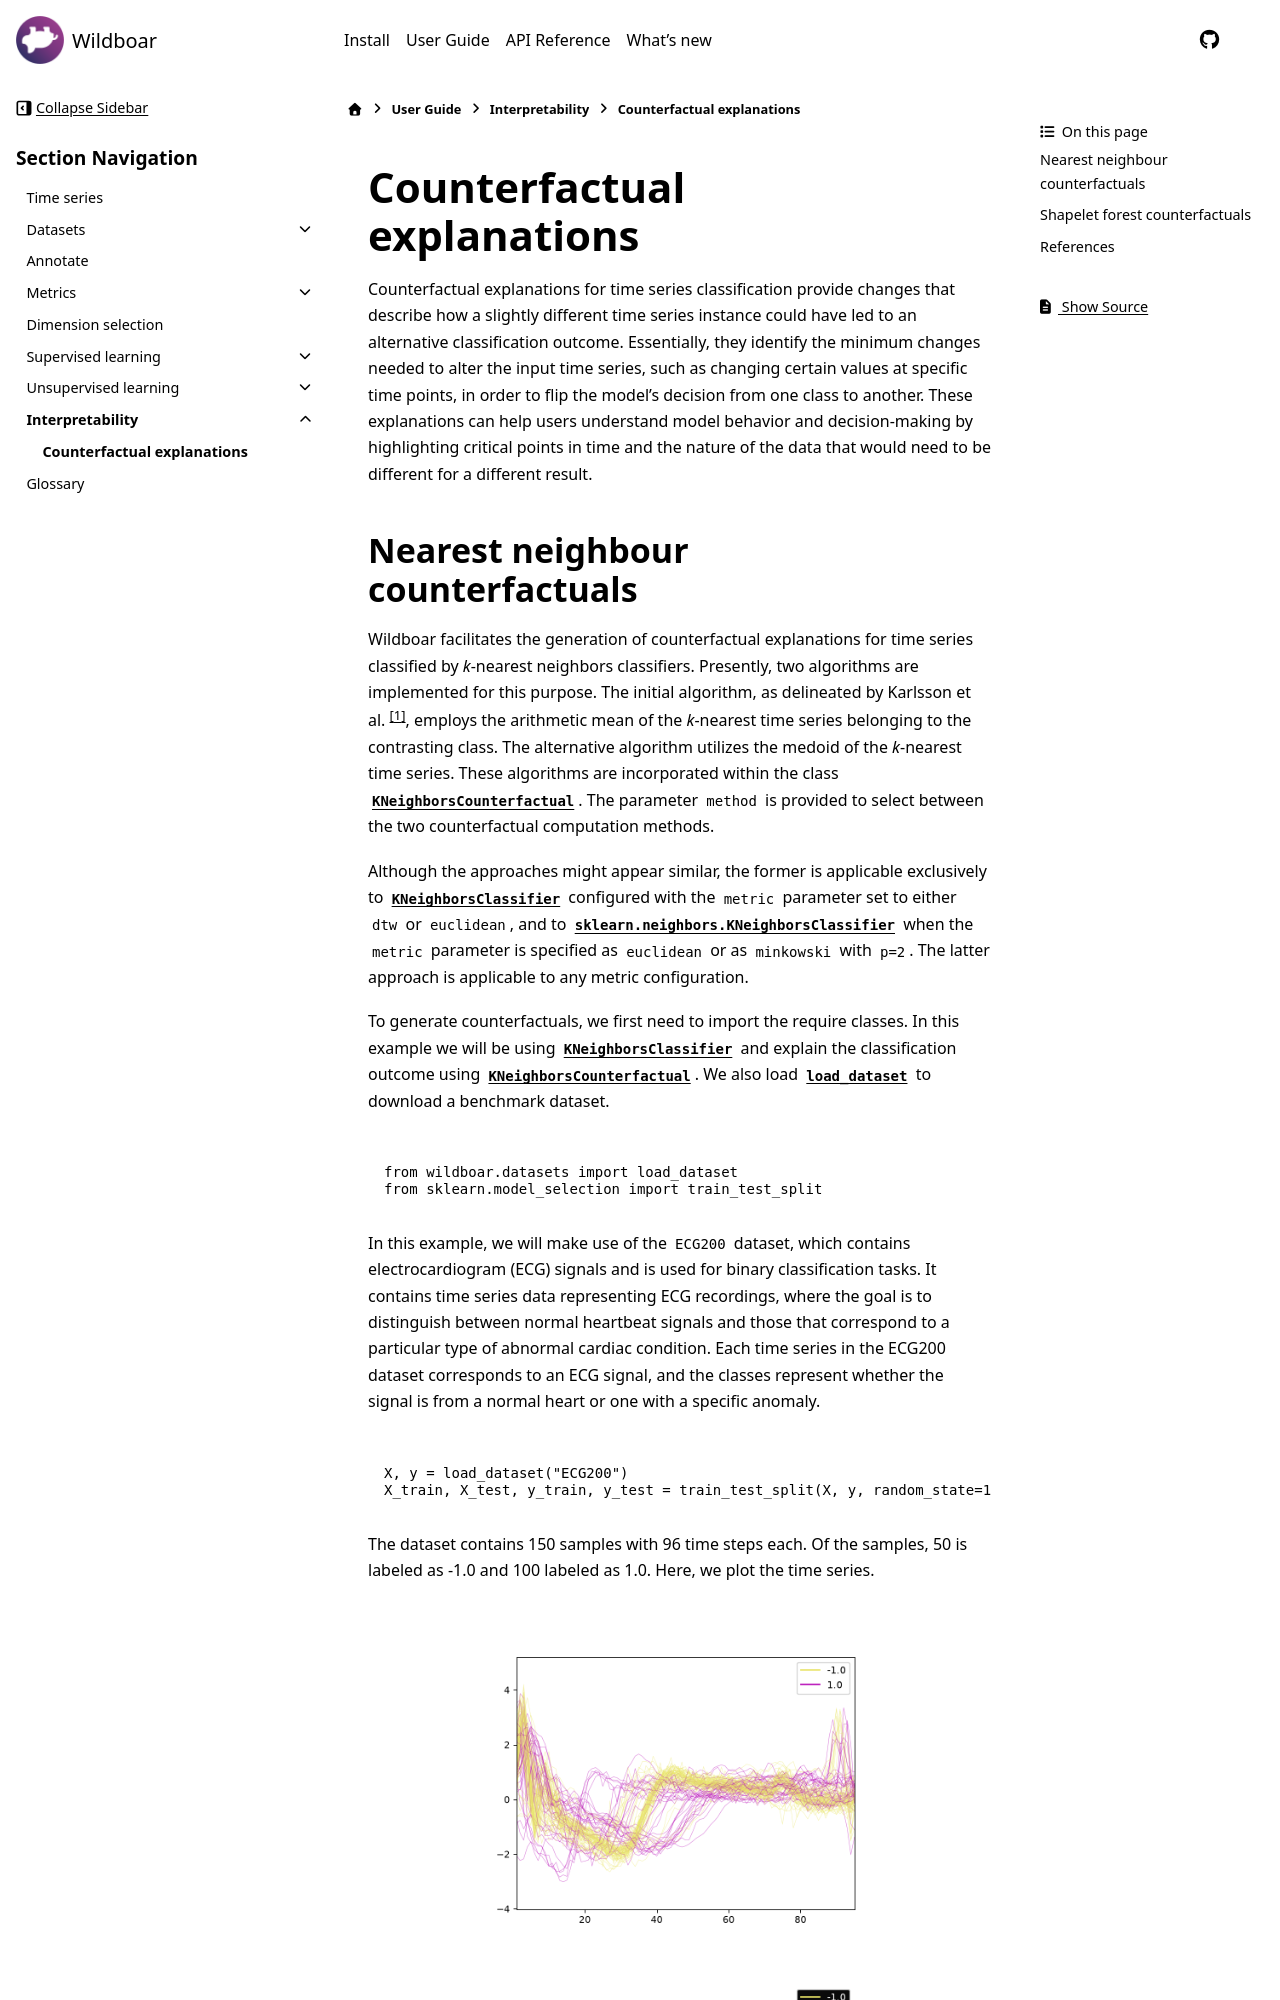

repository: wildboar-foundation/wildboar · page: 1.3/guide/explain/counterfactuals.html · generator: sphinx

.. _counterfactual_explanations:

###########################
Counterfactual explanations
###########################

Counterfactual explanations for time series classification provide changes that
describe how a slightly different time series instance could have led to an
alternative classification outcome. Essentially, they identify the minimum
changes needed to alter the input time series, such as changing certain values
at specific time points, in order to flip the model's decision from one class
to another. These explanations can help users understand model behavior and
decision-making by highlighting critical points in time and the nature of the
data that would need to be different for a different result.

.. _nn_cf:
